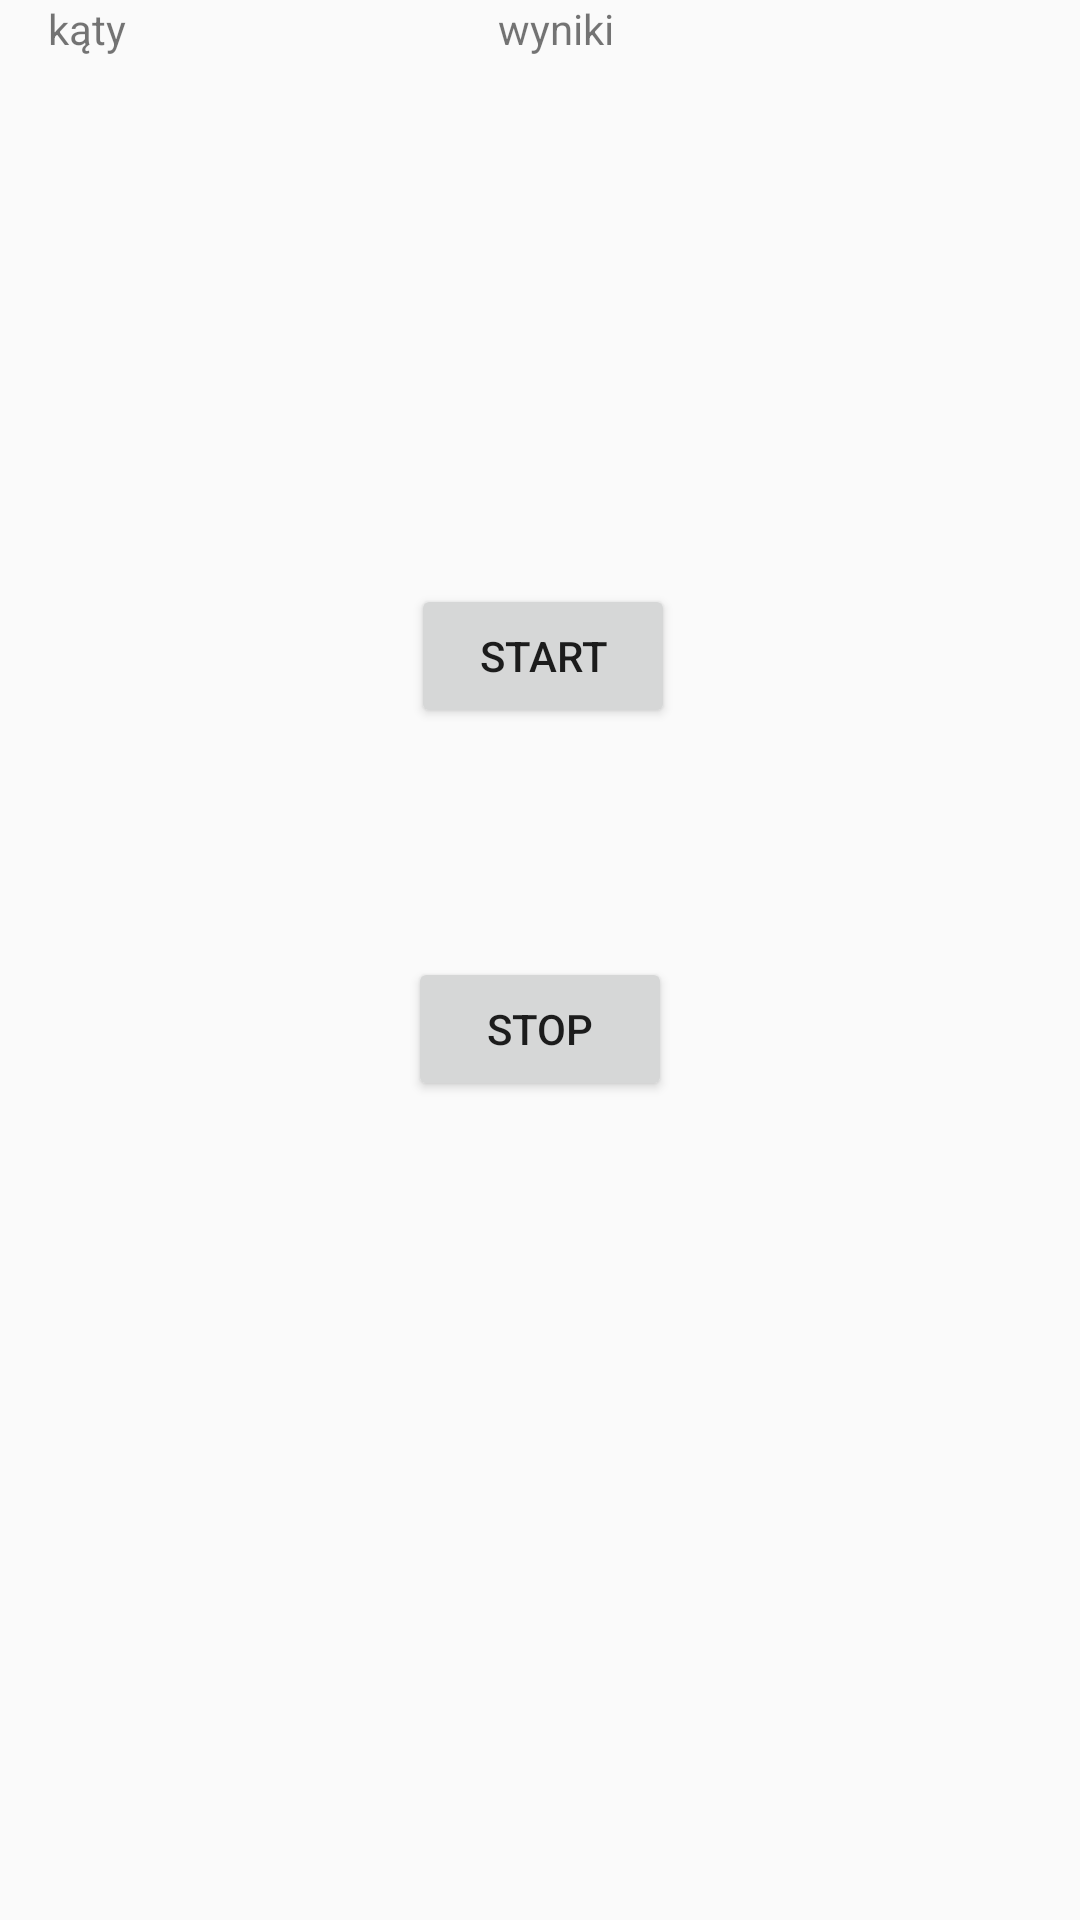

Here is an Android app screen rendered from its layout file. Give the layout XML and the strings, colors and styles it references.
<!-- AndroidManifest.xml: application theme AppTheme -->
<!-- res/layout/knee.xml -->
<?xml version="1.0" encoding="utf-8"?>
<androidx.constraintlayout.widget.ConstraintLayout xmlns:android="http://schemas.android.com/apk/res/android"
    xmlns:app="http://schemas.android.com/apk/res-auto"
    xmlns:tools="http://schemas.android.com/tools"
    android:layout_width="match_parent"
    android:layout_height="match_parent"
    android:onClick="onClickSumUp">

    <Button
        android:id="@+id/start"
        android:layout_width="wrap_content"
        android:layout_height="wrap_content"
        android:layout_marginStart="1dp"
        android:layout_marginBottom="416dp"
        android:onClick="onClickStart"
        android:text="Start"
        app:layout_constraintBottom_toBottomOf="parent"
        app:layout_constraintStart_toStartOf="@+id/stop"
        app:layout_constraintTop_toBottomOf="@+id/textViewSumUp" />

    <Button
        android:id="@+id/stop"
        android:layout_width="wrap_content"
        android:layout_height="wrap_content"
        android:layout_marginBottom="273dp"
        android:onClick="onClickStop"
        android:text="Stop"
        app:layout_constraintBottom_toBottomOf="parent"
        app:layout_constraintEnd_toEndOf="parent"
        app:layout_constraintStart_toStartOf="parent" />

    <TextView
        android:id="@+id/textViewMaxAccelerometer"
        android:layout_width="wrap_content"
        android:layout_height="wrap_content"
        android:layout_marginEnd="7dp"
        app:layout_constraintEnd_toEndOf="@+id/textViewMinAccelerometer"
        tools:layout_editor_absoluteY="489dp" />

    <TextView
        android:id="@+id/textViewMinAccelerometer"
        android:layout_width="wrap_content"
        android:layout_height="wrap_content"
        tools:layout_editor_absoluteX="190dp"
        tools:layout_editor_absoluteY="534dp" />

    <TextView
        android:id="@+id/textViewCurrentAngle"
        android:layout_width="86dp"
        android:layout_height="0dp"
        android:layout_marginStart="16dp"
        android:text="kąty"
        app:layout_constraintStart_toStartOf="parent"
        tools:layout_editor_absoluteY="123dp" />

    <TextView
        android:id="@+id/textViewSumUp"
        android:layout_width="178dp"
        android:layout_height="213dp"
        android:layout_marginEnd="16dp"
        android:text="wyniki"
        app:layout_constraintEnd_toEndOf="parent"
        tools:layout_editor_absoluteY="33dp" />
</androidx.constraintlayout.widget.ConstraintLayout>
<!-- resources referenced by this layout -->
<resources>
  <style name="AppTheme" parent="Theme.AppCompat.Light.NoActionBar">
          
  
  
          <item name="colorAccent">@color/colorAccent</item>
      </style>
  <color name="colorAccent">#03DAC5</color>
</resources>
